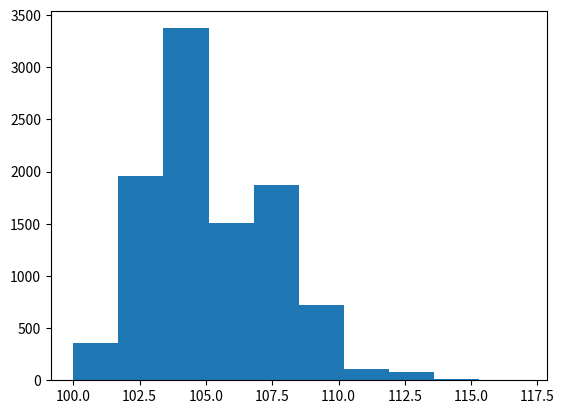

Write Python code to recreate this figure.
import matplotlib.pyplot as plt
import random


def func1(num_pack, loss):
    counter = 0
    while num_pack > 0:
        counter += 1
        if random.random() > loss:
            num_pack -= 1
    return counter
        
def loop(n, num_pack, loss):
    arr = []
    for i in range(n):
        arr.append(func1(num_pack, loss))
    return arr

a = loop(10000, 100, 0.05)
plt.hist(a)
plt.show()